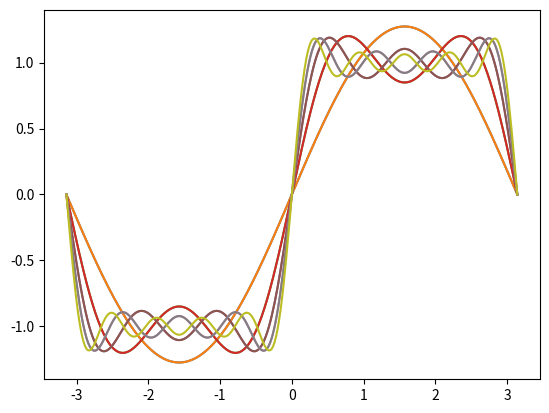

Python code for this plot:
# https://stackoverflow.com/questions/74935610/fourier-series-animation-effect-using-by-python-artistanimation

import numpy as np
import matplotlib.pyplot as plt
from sympy import *
x = Symbol('x')


fx=0
j=10

for i in range(1,j):
    fx=fx+(2)/(np.pi*i)*(1-cos(i*np.pi))*(sin(i*x))
    y_func=lambdify(x, fx, "numpy")
    x_val=np.linspace(-np.pi,np.pi,315)
    y_val=y_func(x_val)
    plt.plot(x_val,y_val)
plt.show()
